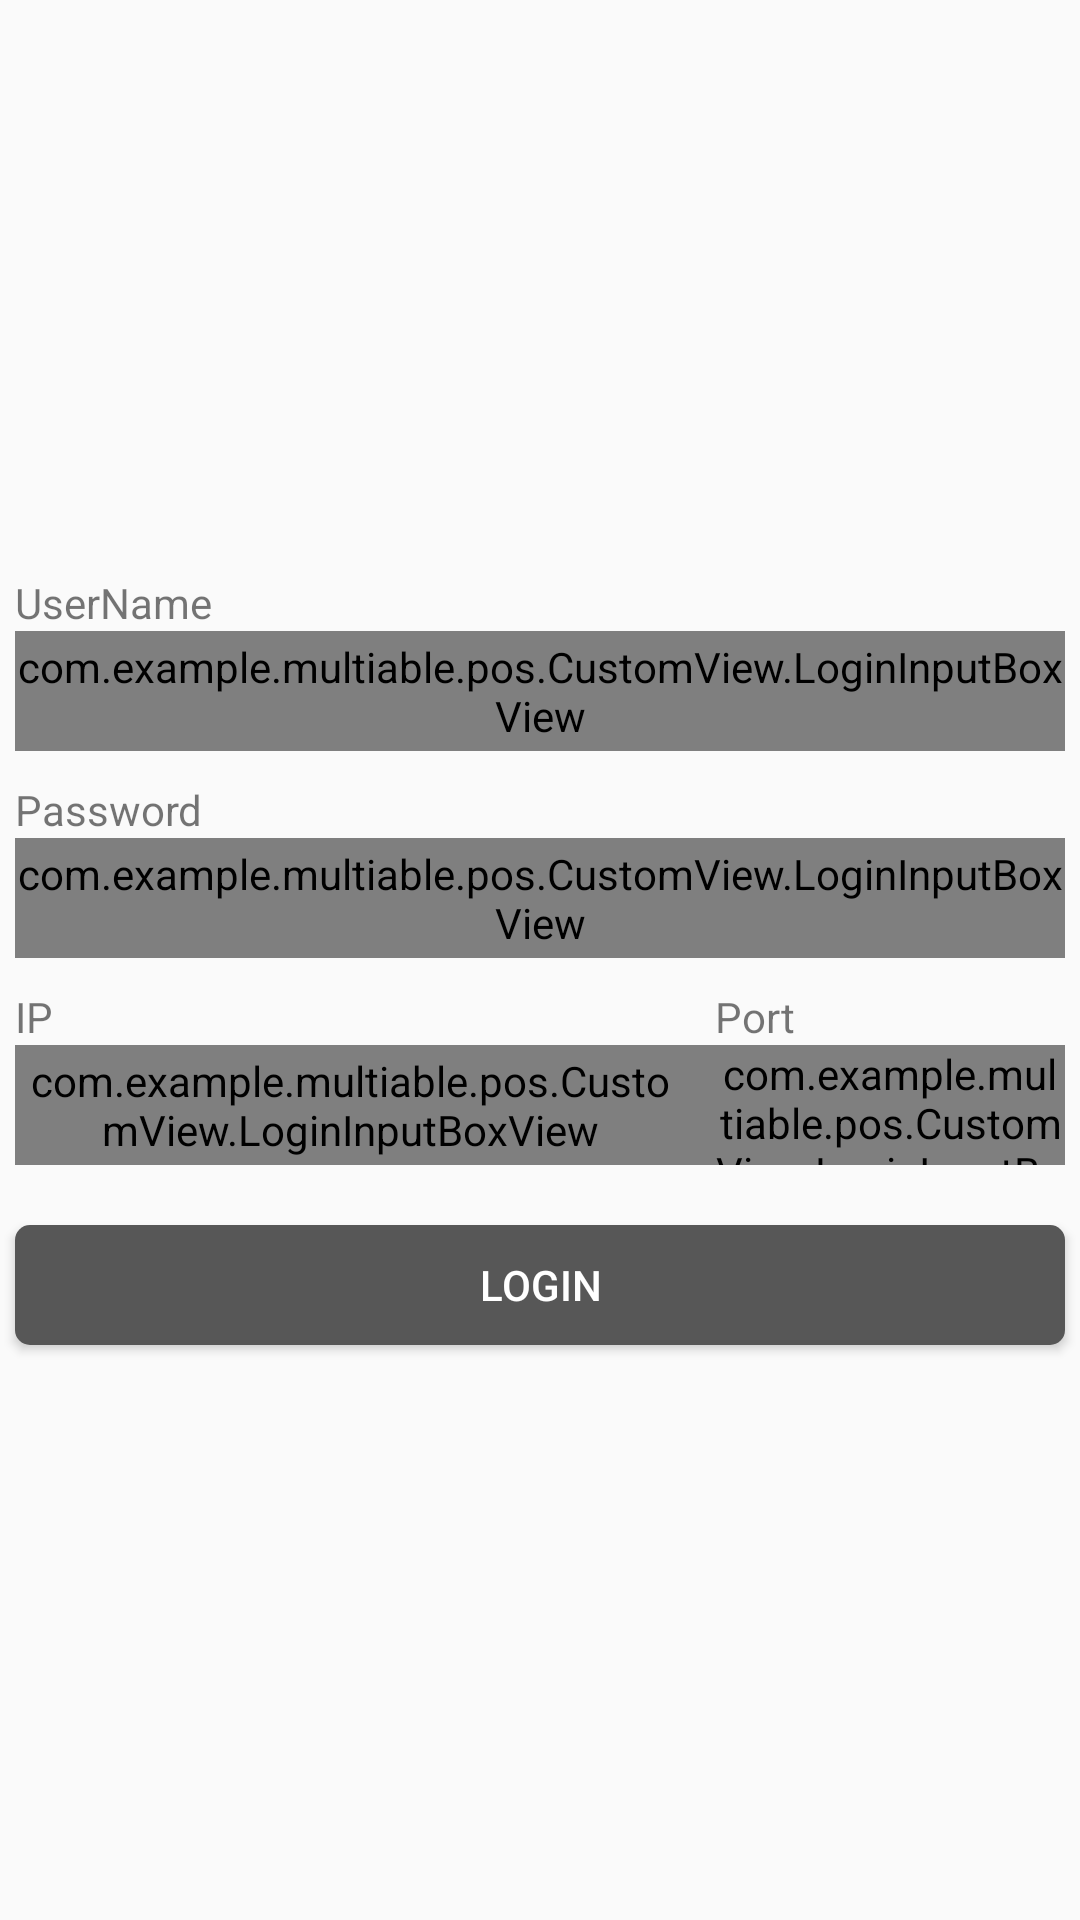

Layout XML and referenced resources for this Android screen:
<!-- AndroidManifest.xml: application theme AppTheme -->
<!-- res/layout/activity_login.xml -->
<?xml version="1.0" encoding="utf-8"?>
<LinearLayout xmlns:android="http://schemas.android.com/apk/res/android"
    android:orientation="vertical"
    android:layout_width="match_parent"
    android:layout_height="match_parent"
    android:gravity="center">


    <TextView
        android:layout_width="350dp"
        android:layout_height="wrap_content"
        android:text="UserName"/>
    <com.example.multiable.pos.CustomView.LoginInputBoxView
        android:id="@+id/userName"
        android:layout_width="350dp"
        android:layout_height="40dp"
        android:layout_marginBottom="10dp"/>
    <TextView
        android:layout_width="350dp"
        android:layout_height="wrap_content"
        android:text="Password"/>
    <com.example.multiable.pos.CustomView.LoginInputBoxView
        android:id="@+id/password"
        android:layout_width="350dp"
        android:layout_height="40dp"
        android:layout_marginBottom="10dp"/>
    <LinearLayout
        android:layout_width="350dp"
        android:layout_height="wrap_content"
        android:orientation="horizontal">
        <TextView
            android:layout_width="0dp"
            android:layout_weight="2"
            android:layout_height="wrap_content"
            android:text="IP"/>
        <TextView
            android:layout_width="0dp"
            android:layout_weight="1"
            android:layout_height="wrap_content"
            android:text="Port"/>
    </LinearLayout>
    <LinearLayout
        android:layout_width="350dp"
        android:layout_height="40dp"
        android:orientation="horizontal"
        android:layout_marginBottom="20dp">
        <com.example.multiable.pos.CustomView.LoginInputBoxView
            android:id="@+id/ip"
            android:layout_width="0dp"
            android:layout_weight="2"
            android:layout_height="match_parent"
            android:paddingRight="10dp"
            />
        <com.example.multiable.pos.CustomView.LoginInputBoxView
            android:id="@+id/port"
            android:layout_width="0dp"
            android:layout_weight="1"
            android:layout_height="match_parent" />
    </LinearLayout>

    <Button
        android:id="@+id/btn_login"
        android:layout_width="350dp"
        android:layout_height="40dp"
        android:layout_gravity="center_horizontal"
        android:text="Login"
        android:textColor="@color/text_white"
        android:background="@drawable/bt_gray_selector"
        />

</LinearLayout>
<!-- resources referenced by this layout -->
<resources>
  <color name="text_white">#FFFFFF</color>
  <!-- drawable bt_gray_selector (drawable) -->
  <?xml version="1.0" encoding="utf-8"?>
  <selector xmlns:android="http://schemas.android.com/apk/res/android" >
      <item android:drawable="@drawable/bt_press_shape" android:state_pressed="true"></item>
      <item android:drawable="@drawable/bt_gray_shape"></item>
  </selector>
  <style name="AppTheme" parent="Theme.AppCompat.Light.DarkActionBar">
          
      </style>
  <!-- drawable bt_press_shape (drawable) -->
  <?xml version="1.0" encoding="utf-8"?>
  <shape xmlns:android="http://schemas.android.com/apk/res/android" 
      android:shape="rectangle"> 
       
      <solid android:color="@color/translucent" />
       
       
      <corners android:radius="5dip" />  
  </shape>
  <!-- drawable bt_gray_shape (drawable) -->
  <?xml version="1.0" encoding="utf-8"?>
  <shape xmlns:android="http://schemas.android.com/apk/res/android" 
      android:shape="rectangle"> 
       
      <solid android:color="@color/gray" /> 
       
       
      <corners android:radius="5dp" />  
  </shape>
  <color name="translucent">#50000000</color>
  <color name="gray">#575757</color>
</resources>
